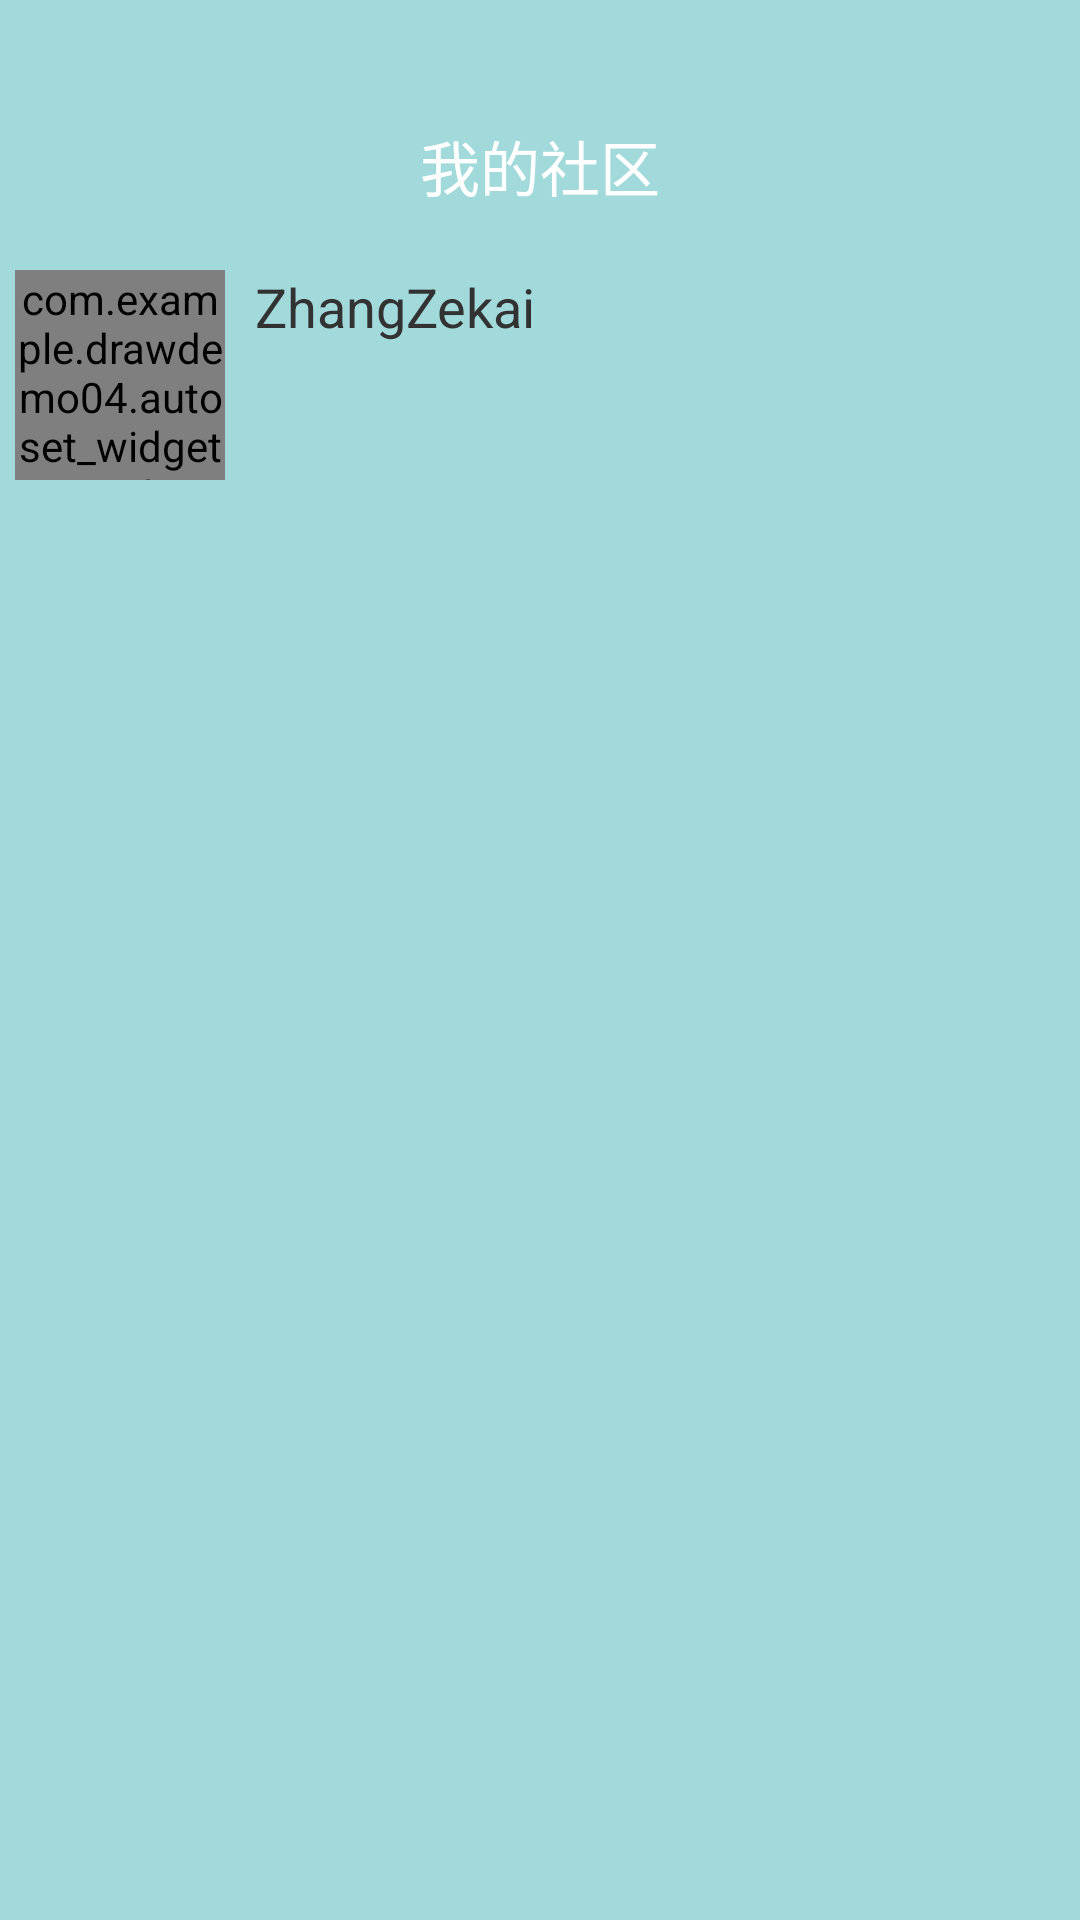

Here is an Android app screen rendered from its layout file. Give the layout XML and the strings, colors and styles it references.
<!-- AndroidManifest.xml: application theme android:Theme.Light.NoTitleBar -->
<!-- res/layout/my_society.xml -->
<RelativeLayout xmlns:android="http://schemas.android.com/apk/res/android"
     android:layout_width="fill_parent" 
     android:layout_height="fill_parent"
     android:background="@drawable/societybackground1"
     android:orientation="vertical">

      <RelativeLayout
        android:layout_width="match_parent"
        android:layout_height="80dp"
        android:layout_alignParentTop="true"
        android:background="@drawable/bg_top"
        android:gravity="center_vertical"
        android:id="@+id/title">
        
          
          <TextView 
              android:layout_width="wrap_content"
              android:layout_height="wrap_content"
              android:textColor="@color/white"
              android:textSize="20sp"
              android:layout_centerHorizontal="true"
              android:layout_marginTop="31dp"
              android:id="@+id/title_text"
              android:text="我的社区"/>
          
           <ProgressBar 
            android:id="@+id/progressDisplay"
            android:layout_width="wrap_content"
            android:layout_height="wrap_content"
            android:layout_alignParentRight="true"
            android:layout_marginRight="10dp"
            android:layout_marginTop="13dp"
            android:visibility="gone"/>
      
      </RelativeLayout>
      
      <RelativeLayout
          android:layout_width="fill_parent"
          android:layout_height="wrap_content"
          android:layout_marginTop="10dp"
          android:layout_below="@id/title">
          
          <com.example.drawdemo04.autoset_widget.RecyclingImageView 
              android:layout_width="70dp"
              android:layout_height="70dp"
              android:id="@+id/iconImage"
              android:layout_alignParentLeft="true"
              android:layout_marginLeft="5dp"
              android:scaleType="fitXY"/>       
          
          <TextView 
              android:layout_width="wrap_content"
              android:layout_height="wrap_content"
              android:textSize="18sp"
              android:text="ZhangZekai"
              android:layout_toRightOf="@id/iconImage"
              android:layout_alignParentLeft="true"
              android:layout_marginLeft="85dp"
              android:id="@+id/nickname"/>
          
      </RelativeLayout>
      
      <RelativeLayout 
          android:id="@+id/setLayout"
          android:layout_width="fill_parent"
          android:layout_height="wrap_content"
          android:gravity="center_horizontal">
          
      </RelativeLayout>
   
</RelativeLayout>
<!-- resources referenced by this layout -->
<resources>
  <color name="white">#FFFFFF</color>
  <!-- drawable societybackground1: png bitmap (drawable-xxhdpi, 1626 bytes) -->
  <!-- drawable title_byyourself (drawable) -->
  <?xml version="1.0" encoding="UTF-8"?>
  
  <selector xmlns:android="http://schemas.android.com/apk/res/android">
  <item android:state_focused="true" android:drawable="@drawable/tab_settings_pressed"/>
  <item android:drawable="@drawable/tab_settings_normal"/>
  </selector>
</resources>
